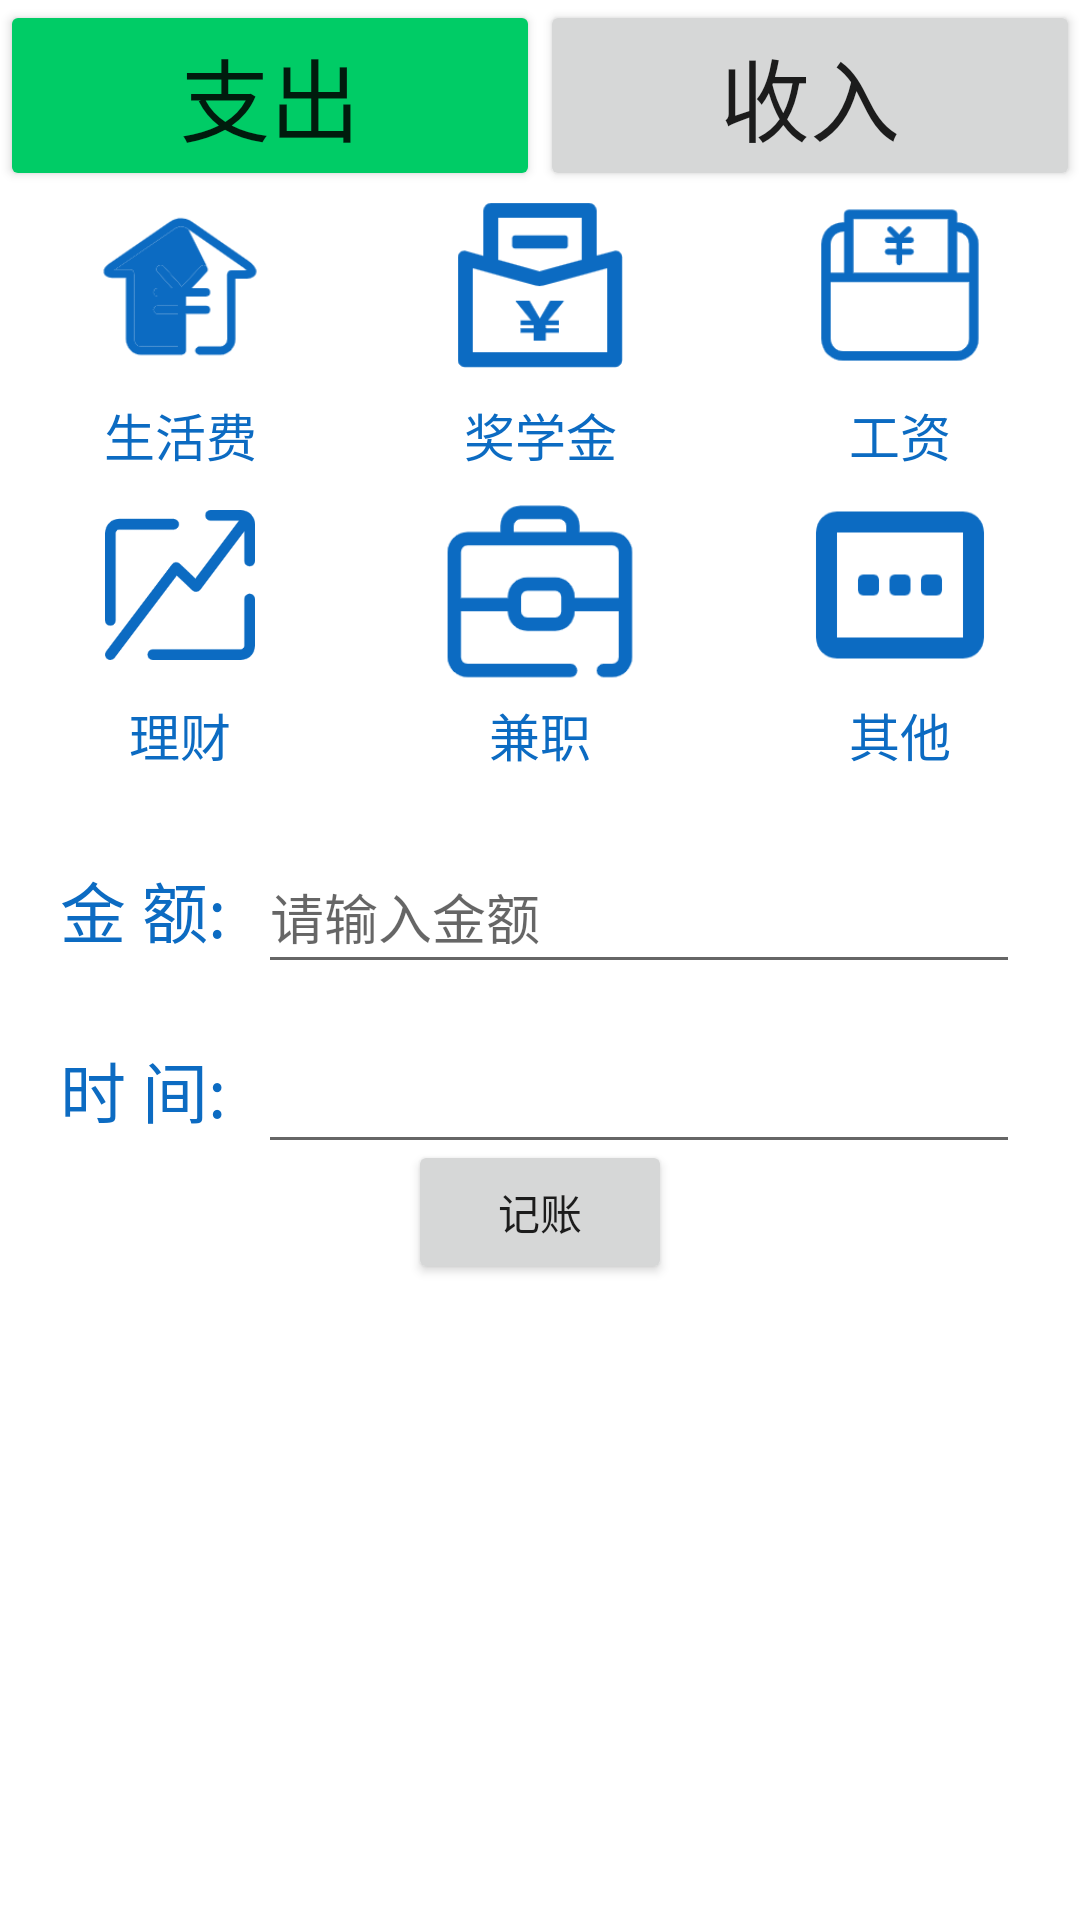

Reconstruct the res/layout file that produces this screen, plus the resources it refers to.
<!-- AndroidManifest.xml: application theme Theme.Miao -->
<!-- res/layout/account_income.xml -->
<?xml version="1.0" encoding="utf-8"?>
<androidx.constraintlayout.widget.ConstraintLayout xmlns:android="http://schemas.android.com/apk/res/android"
    xmlns:app="http://schemas.android.com/apk/res-auto"
    xmlns:tools="http://schemas.android.com/tools"
    android:layout_width="match_parent"
    android:layout_height="match_parent"
    android:backgroundTint="@color/teal_200">

    <LinearLayout
        android:layout_width="match_parent"
        android:layout_height="match_parent"
        android:orientation="horizontal"
        app:layout_constraintEnd_toEndOf="parent"
        app:layout_constraintStart_toStartOf="parent"
        app:layout_constraintTop_toTopOf="parent">

        <Button
            android:id="@+id/btn_outcome"
            android:layout_width="wrap_content"
            android:layout_height="wrap_content"
            android:layout_weight="1"
            android:backgroundTint="@color/teal_200"
            android:text="支出"
            android:onClick="onClick"
            android:textSize="30dp" />

        <Button
            android:id="@+id/btn_income"
            android:layout_width="wrap_content"
            android:layout_height="wrap_content"
            android:layout_weight="1"
            android:text="收入"
            android:onClick="onClick"
            android:textSize="30dp" />
    </LinearLayout>
    <LinearLayout
        android:layout_width="match_parent"
        android:layout_height="match_parent"
        android:layout_marginTop="60dp"
        android:orientation="horizontal"
        app:layout_constraintEnd_toEndOf="parent"
        app:layout_constraintStart_toStartOf="parent"
        app:layout_constraintTop_toTopOf="parent">
        <LinearLayout
            android:layout_width="match_parent"
            android:layout_height="match_parent"
            android:layout_weight="1"
            android:orientation="vertical">
            <ImageView
                android:id="@+id/income_iv1"
                android:layout_width="wrap_content"
                android:layout_height="70dp"
                android:layout_marginLeft="20dp"
                android:layout_marginRight="20dp"
                android:onClick="onClick"
                app:srcCompat="@drawable/income_livingcost" />
            <TextView
                android:id="@+id/income_tv1"
                android:layout_width="match_parent"
                android:layout_height="30dp"
                android:gravity="center"
                android:text="生活费"
                android:textColor="#0C6BC2"
                android:textSize="17sp" />
        </LinearLayout>
        <LinearLayout
            android:layout_width="match_parent"
            android:layout_height="match_parent"
            android:layout_weight="1"
            android:orientation="vertical">
            <ImageView
                android:id="@+id/income_iv2"
                android:layout_width="wrap_content"
                android:layout_height="70dp"
                android:layout_marginLeft="20dp"
                android:onClick="onClick"
                android:layout_marginRight="20dp"
                app:srcCompat="@drawable/income_scholarship" />
            <TextView
                android:id="@+id/income_tv2"
                android:layout_width="match_parent"
                android:layout_height="30dp"
                android:gravity="center"
                android:text="奖学金"
                android:textColor="#0C6BC2"
                android:textSize="17sp" />
        </LinearLayout>
        <LinearLayout
            android:layout_width="match_parent"
            android:layout_height="match_parent"
            android:layout_weight="1"
            android:orientation="vertical">
            <ImageView
                android:id="@+id/income_iv3"
                android:layout_width="wrap_content"
                android:layout_height="70dp"
                android:layout_marginLeft="20dp"
                android:layout_marginRight="20dp"
                android:onClick="onClick"
                app:srcCompat="@drawable/income_wage" />
            <TextView
                android:id="@+id/income_tv3"
                android:layout_width="match_parent"
                android:layout_height="30dp"
                android:gravity="center"
                android:text="工资"
                android:textColor="#0C6BC2"
                android:textSize="17sp" />
        </LinearLayout>
    </LinearLayout>
    <LinearLayout
        android:layout_width="match_parent"
        android:layout_height="match_parent"
        android:layout_marginTop="160dp"
        android:orientation="horizontal"
        app:layout_constraintEnd_toEndOf="parent"
        app:layout_constraintStart_toStartOf="parent"
        app:layout_constraintTop_toTopOf="parent">
        <LinearLayout
            android:layout_width="match_parent"
            android:layout_height="match_parent"
            android:layout_weight="1"
            android:orientation="vertical">
            <ImageView
                android:id="@+id/income_iv4"
                android:layout_width="wrap_content"
                android:layout_height="70dp"
                android:layout_marginLeft="35dp"
                android:layout_marginRight="35dp"
                android:onClick="onClick"
                app:srcCompat="@drawable/income_financial" />
            <TextView
                android:id="@+id/income_tv4"
                android:layout_width="match_parent"
                android:layout_height="30dp"
                android:gravity="center"
                android:text="理财"
                android:textColor="#0C6BC2"
                android:textSize="17sp" />
        </LinearLayout>
        <LinearLayout
            android:layout_width="match_parent"
            android:layout_height="match_parent"
            android:layout_weight="1"
            android:orientation="vertical">
            <ImageView
                android:id="@+id/income_iv5"
                android:layout_width="wrap_content"
                android:layout_height="70dp"
                android:layout_marginLeft="20dp"
                android:layout_marginRight="20dp"
                android:onClick="onClick"
                app:srcCompat="@drawable/income_parttime" />
            <TextView
                android:id="@+id/income_tv5"
                android:layout_width="match_parent"
                android:layout_height="30dp"
                android:gravity="center"
                android:text="兼职"
                android:textColor="#0C6BC2"
                android:textSize="17sp" />
        </LinearLayout>
        <LinearLayout
            android:layout_width="match_parent"
            android:layout_height="match_parent"
            android:layout_weight="1"
            android:orientation="vertical">
            <ImageView
                android:id="@+id/income_iv6"
                android:layout_width="wrap_content"
                android:layout_height="70dp"
                android:layout_marginLeft="20dp"
                android:layout_marginRight="20dp"
                android:onClick="onClick"
                app:srcCompat="@drawable/income_other" />
            <TextView
                android:id="@+id/income_tv6"
                android:layout_width="match_parent"
                android:layout_height="30dp"
                android:gravity="center"
                android:text="其他"
                android:textColor="#0C6BC2"
                android:textSize="17sp" />
        </LinearLayout>
    </LinearLayout>
    <LinearLayout
        android:layout_width="match_parent"
        android:layout_height="wrap_content"
        android:orientation="horizontal"
        android:paddingHorizontal="20dp"
        android:paddingVertical="10dp"
        android:layout_marginTop="270dp"
        app:layout_constraintEnd_toEndOf="parent"
        app:layout_constraintStart_toStartOf="parent"
        app:layout_constraintTop_toTopOf="parent">
        <TextView
            android:id="@+id/income_tv_account"
            android:layout_width="wrap_content"
            android:layout_height="wrap_content"
            android:layout_weight="0"
            android:text="金 额:  "
            android:textColor="#0C6BC2"
            android:textSize="22sp" />
        <EditText
            android:id="@+id/income_account"
            android:layout_width="wrap_content"
            android:layout_height="wrap_content"
            android:layout_weight="1"
            android:ems="10"
            android:hint="请输入金额"
            android:inputType="textPersonName"
            android:minHeight="48dp" />
    </LinearLayout>
    <LinearLayout
        android:layout_width="match_parent"
        android:layout_height="wrap_content"
        android:orientation="horizontal"
        android:paddingHorizontal="20dp"
        android:paddingVertical="10dp"
        android:layout_marginTop="330dp"
        app:layout_constraintEnd_toEndOf="parent"
        app:layout_constraintStart_toStartOf="parent"
        app:layout_constraintTop_toTopOf="parent">
        <TextView
            android:id="@+id/income_tv_time"
            android:layout_width="wrap_content"
            android:layout_height="wrap_content"
            android:layout_weight="0"
            android:text="时 间:  "
            android:textColor="#0C6BC2"
            android:textSize="22sp" />

        <EditText
            android:id="@+id/income_time"
            android:layout_width="0dp"
            android:layout_height="wrap_content"
            android:layout_weight="8"
            android:ems="10"
            android:minHeight="48dp"
            tools:ignore="SpeakableTextPresentCheck" />
    </LinearLayout>

    <Button
        android:id="@+id/in_btn"
        android:layout_width="wrap_content"
        android:layout_height="wrap_content"
        android:layout_marginTop="380dp"
        android:text="记账"
        android:onClick="onClick"
        app:layout_constraintEnd_toEndOf="parent"
        app:layout_constraintStart_toStartOf="parent"
        app:layout_constraintTop_toTopOf="parent" />
</androidx.constraintlayout.widget.ConstraintLayout>
<!-- resources referenced by this layout -->
<resources>
  <color name="teal_200">#FF00CC66</color>
  <!-- drawable income_financial: png bitmap (drawable, 6991 bytes) -->
  <!-- drawable income_livingcost: png bitmap (drawable, 6327 bytes) -->
  <!-- drawable income_other: png bitmap (drawable, 2913 bytes) -->
  <!-- drawable income_parttime: png bitmap (drawable, 4713 bytes) -->
  <!-- drawable income_scholarship: png bitmap (drawable, 4609 bytes) -->
  <!-- drawable income_wage: png bitmap (drawable, 4100 bytes) -->
  <style name="Theme.Miao" parent="Theme.MaterialComponents.DayNight.DarkActionBar">
          
          <item name="colorPrimary">@color/purple_500</item>
          <item name="colorPrimaryVariant">@color/purple_700</item>
          <item name="colorOnPrimary">@color/white</item>
          
          <item name="colorSecondary">@color/teal_200</item>
          <item name="colorSecondaryVariant">@color/teal_700</item>
          <item name="colorOnSecondary">@color/black</item>
          
          <item name="android:statusBarColor" tools:targetApi="l">?attr/colorPrimaryVariant</item>
          
      </style>
  <color name="purple_500">#FF6200EE</color>
  <color name="purple_700">#FF3700B3</color>
  <color name="white">#FFFFFFFF</color>
  <color name="teal_700">#FF018786</color>
  <color name="black">#FF000000</color>
</resources>
